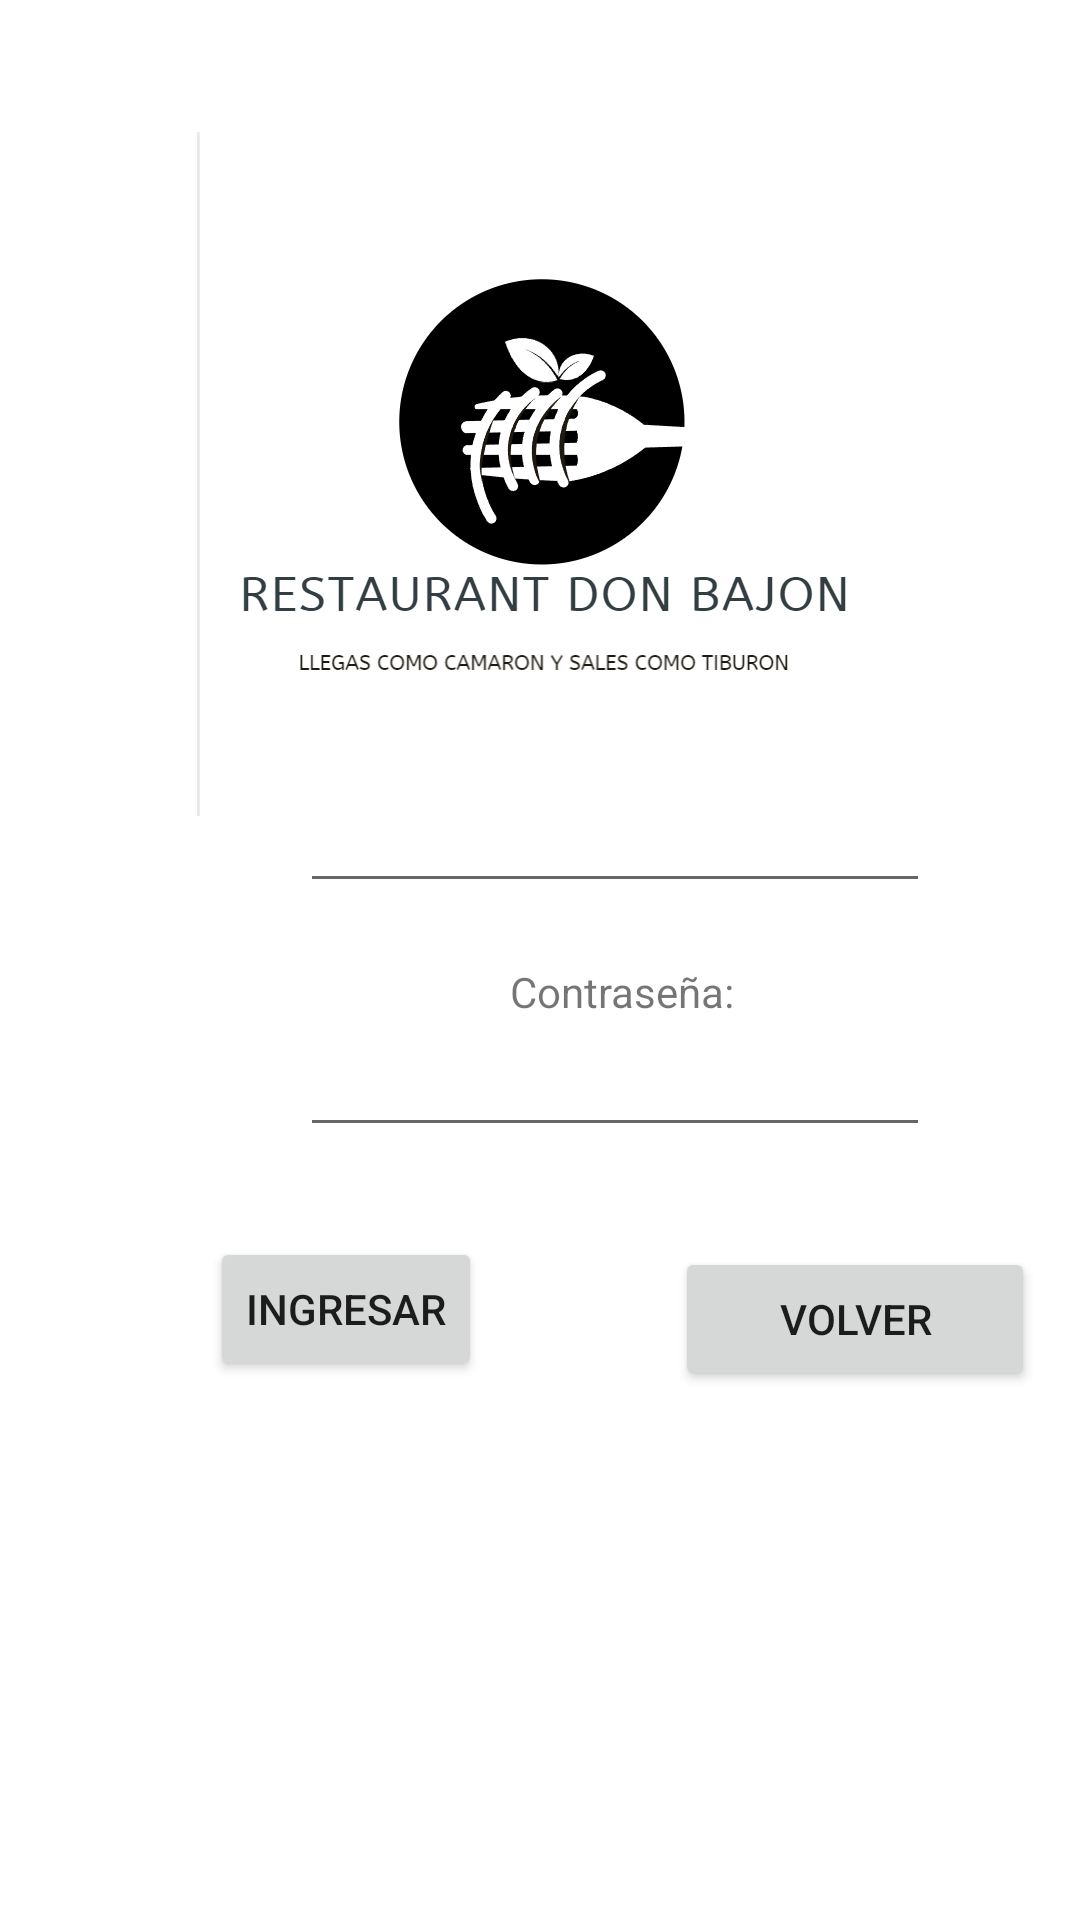

Layout XML and referenced resources for this Android screen:
<!-- AndroidManifest.xml: application theme Theme.Prueba1Pesatña1 -->
<!-- res/layout/activity_inicio_sesion.xml -->
<?xml version="1.0" encoding="utf-8"?>
<androidx.constraintlayout.widget.ConstraintLayout xmlns:android="http://schemas.android.com/apk/res/android"
    xmlns:app="http://schemas.android.com/apk/res-auto"
    xmlns:tools="http://schemas.android.com/tools"
    android:layout_width="match_parent"
    android:layout_height="match_parent"
    tools:context=".iniciar_sesion">

    <LinearLayout
        android:layout_width="412dp"
        android:layout_height="293dp"
        android:layout_marginBottom="27dp"
        android:orientation="vertical"
        app:layout_constraintBottom_toBottomOf="parent"
        app:layout_constraintEnd_toEndOf="parent"
        app:layout_constraintHorizontal_bias="0.0"
        app:layout_constraintStart_toStartOf="parent"
        app:layout_constraintTop_toTopOf="parent"
        app:layout_constraintVertical_bias="0.69">

        <TextView
            android:id="@+id/textView2"
            android:layout_width="wrap_content"
            android:layout_height="wrap_content"
            android:layout_marginStart="170dp"
            android:layout_marginTop="20dp"
            android:text="Correo:"
            app:layout_constraintBottom_toTopOf="@+id/editTextTextEmailAddress"
            app:layout_constraintStart_toStartOf="parent"
            app:layout_constraintTop_toTopOf="parent" />

        <EditText
            android:id="@+id/editTextTextEmailAddress"
            android:layout_width="wrap_content"
            android:layout_height="wrap_content"
            android:layout_marginStart="100dp"
            android:ems="10"
            android:inputType="textEmailAddress"
            app:layout_constraintStart_toStartOf="parent"
            app:layout_constraintTop_toTopOf="parent" />

        <TextView
            android:id="@+id/textView4"
            android:layout_width="wrap_content"
            android:layout_height="wrap_content"
            android:layout_marginStart="170dp"
            android:layout_marginTop="20dp"
            android:layout_marginBottom="0dp"
            android:text="Contraseña:"
            app:layout_constraintBottom_toBottomOf="parent"
            app:layout_constraintStart_toStartOf="parent"
            app:layout_constraintTop_toTopOf="parent" />

        <EditText
            android:id="@+id/editTextTextPassword"
            android:layout_width="wrap_content"
            android:layout_height="wrap_content"
            android:layout_marginStart="100dp"
            android:layout_marginTop="1dp"
            android:ems="10"
            android:inputType="textPassword"
            app:layout_constraintStart_toStartOf="parent"
            app:layout_constraintTop_toBottomOf="@+id/textView4" />

        <Button
            android:id="@+id/ingresar"
            android:layout_width="wrap_content"
            android:layout_height="wrap_content"
            android:layout_marginStart="70dp"
            android:layout_marginTop="30dp"
            android:onClick="ingresar"
            android:text="Ingresar"
            app:layout_constraintStart_toStartOf="parent"
            app:layout_constraintTop_toBottomOf="@+id/editTextTextPassword" />

        <Button
            android:id="@+id/regresar"
            android:layout_width="120dp"
            android:layout_height="wrap_content"
            android:layout_marginStart="225dp"
            android:layout_marginTop="-45dp"
            android:layout_marginBottom="20dp"
            android:onClick="volver"
            android:text="volver"
            app:layout_constraintBottom_toBottomOf="parent"
            app:layout_constraintStart_toStartOf="parent"
            app:layout_constraintTop_toBottomOf="@+id/editTextTextPassword" />

    </LinearLayout>

    <ImageView
        android:id="@+id/imageView4"
        android:layout_width="656dp"
        android:layout_height="228dp"
        android:layout_marginTop="44dp"
        app:layout_constraintEnd_toEndOf="parent"
        app:layout_constraintHorizontal_bias="0.502"
        app:layout_constraintStart_toStartOf="parent"
        app:layout_constraintTop_toTopOf="parent"
        app:srcCompat="@drawable/logoa" />

</androidx.constraintlayout.widget.ConstraintLayout>
<!-- resources referenced by this layout -->
<resources>
  <!-- drawable logoa: png bitmap (drawable, 41027 bytes) -->
  <style name="Theme.Prueba1Pesatña1" parent="Theme.MaterialComponents.DayNight.DarkActionBar">
          
          <item name="colorPrimary">@color/purple_500</item>
          <item name="colorPrimaryVariant">@color/purple_700</item>
          <item name="colorOnPrimary">@color/white</item>
          
          <item name="colorSecondary">@color/teal_200</item>
          <item name="colorSecondaryVariant">@color/teal_700</item>
          <item name="colorOnSecondary">@color/black</item>
          
          <item name="android:statusBarColor" tools:targetApi="l">?attr/colorPrimaryVariant</item>
          
      </style>
  <!-- not gathered from this repository: default colours our renderer supplied (Android Studio template values) -->
  <color name="purple_500">#FF6200EE</color>
  <color name="purple_700">#FF3700B3</color>
  <color name="teal_200">#FF03DAC5</color>
  <color name="teal_700">#FF018786</color>
  <color name="black">#FF000000</color>
  <color name="white">#FFFFFFFF</color>
</resources>
